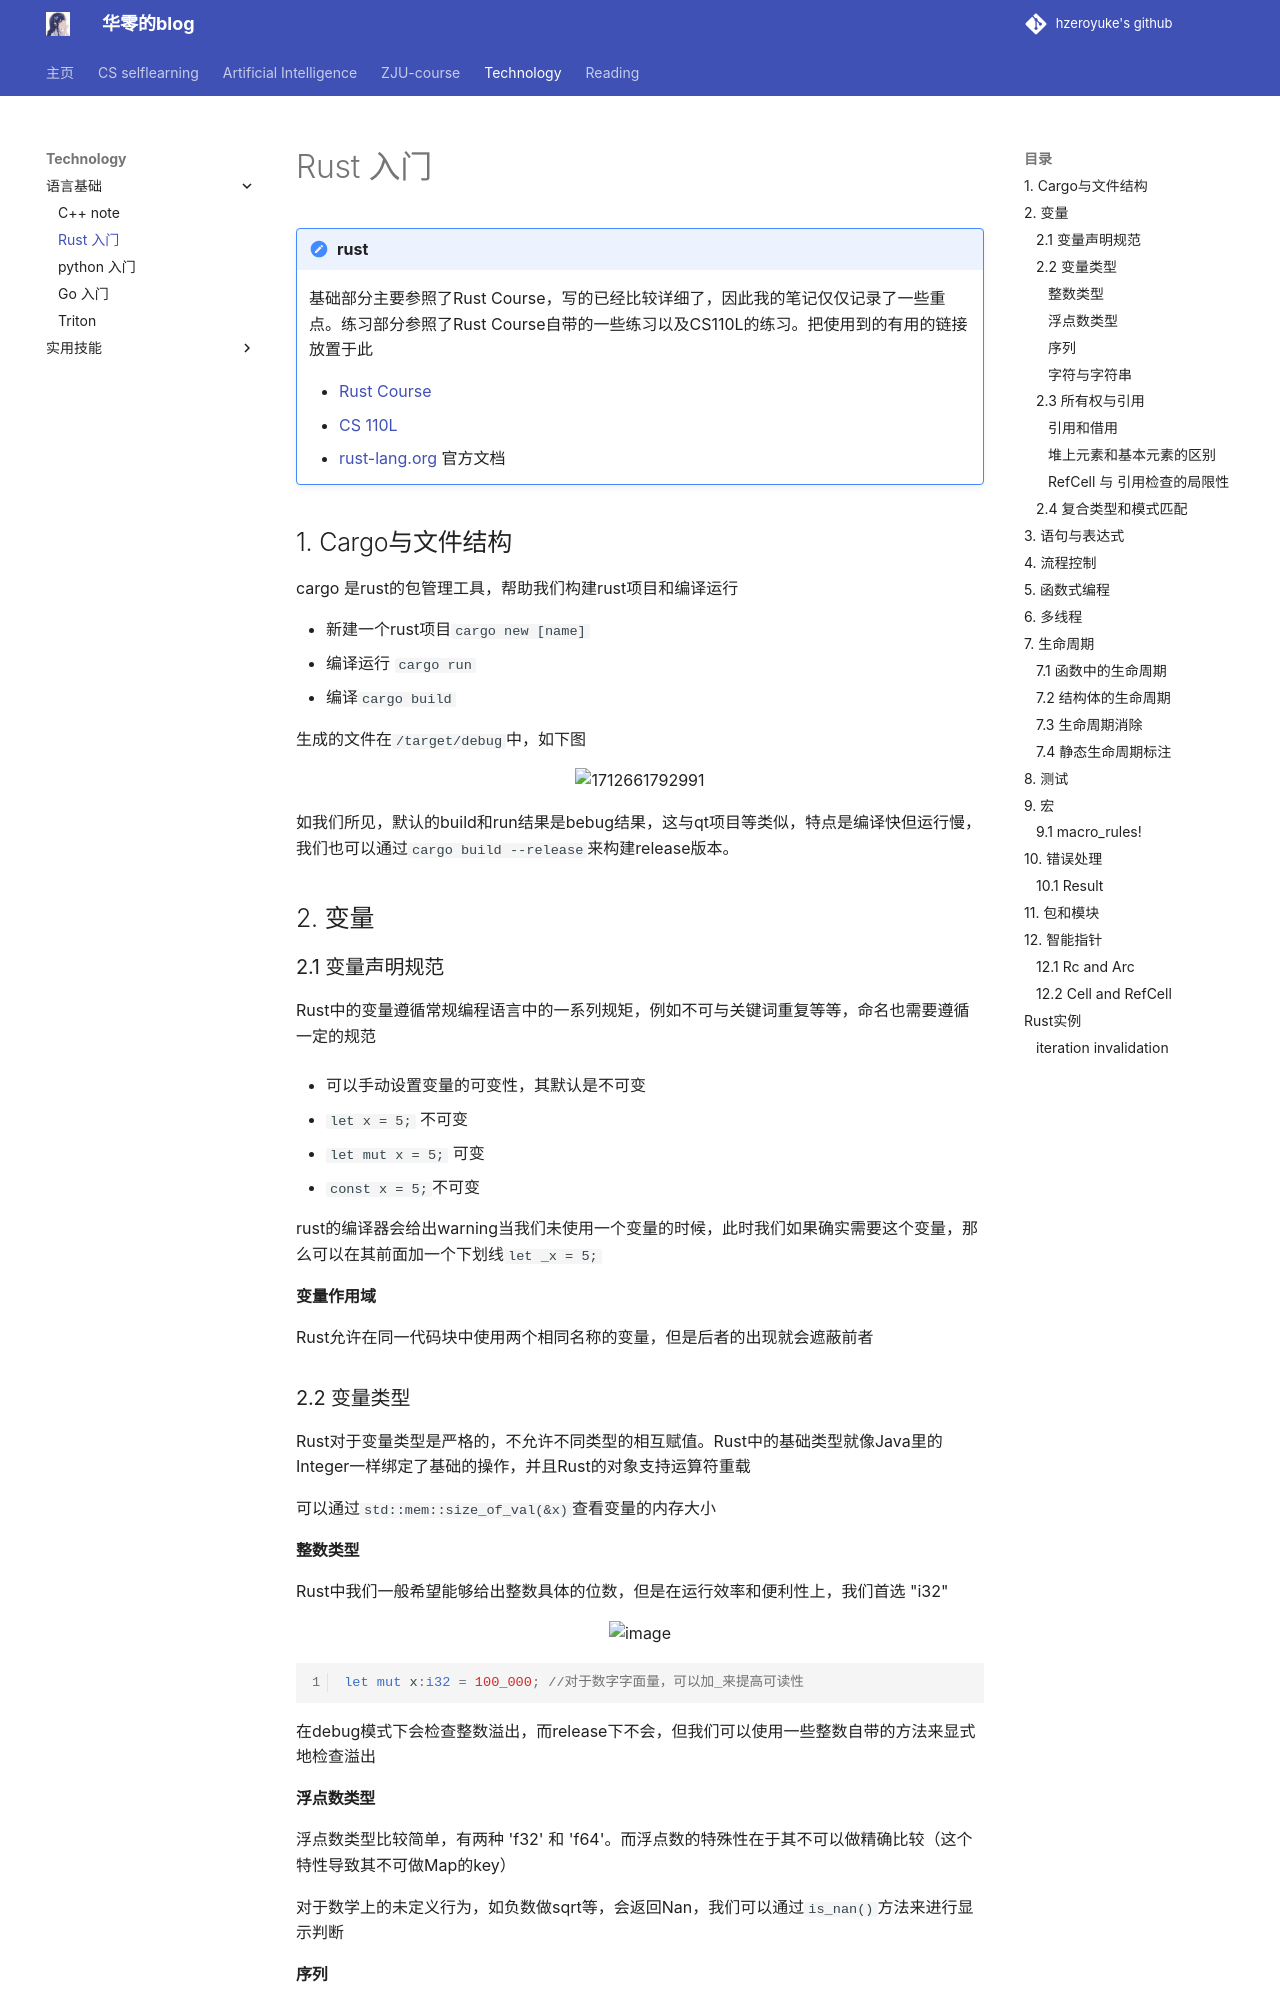

repository: hzeroyuke/my_blog · page: 技术积累/语言基础/Rust 入门/Rust 入门/index.html · generator: mkdocs

# Rust 入门

!!! note "rust"
    基础部分主要参照了Rust Course，写的已经比较详细了，因此我的笔记仅仅记录了一些重点。练习部分参照了Rust Course自带的一些练习以及CS110L的练习。把使用到的有用的链接放置于此 

    * [Rust Course](https://course.rs/about-book.html)
    * [CS 110L](https://reberhardt.com/cs110l/spring-2020/)
    * [rust-lang.org](https://doc.rust-lang.org/std/all.html) 官方文档


## 1. Cargo与文件结构

cargo 是rust的包管理工具，帮助我们构建rust项目和编译运行

* 新建一个rust项目`cargo new [name]`
* 编译运行 `cargo run`
* 编译`cargo build`

生成的文件在`/target/debug`中，如下图

![1712661792991](assets/1712661792991-20240409192323-dg068e9.png "rust项目文件结构")

如我们所见，默认的build和run结果是bebug结果，这与qt项目等类似，特点是编译快但运行慢，我们也可以通过`cargo build --release`来构建release版本。

## 2. 变量

### 2.1 变量声明规范

Rust中的变量遵循常规编程语言中的一系列规矩，例如不可与关键词重复等等，命名也需要遵循一定的规范

* 可以手动设置变量的可变性，其默认是不可变

  * `let x = 5;` 不可变
  * `let mut x = 5;` 可变
  * `const x = 5;`不可变

rust的编译器会给出warning当我们未使用一个变量的时候，此时我们如果确实需要这个变量，那么可以在其前面加一个下划线`let _x = 5;`

**变量作用域**

Rust允许在同一代码块中使用两个相同名称的变量，但是后者的出现就会遮蔽前者

### 2.2 变量类型

Rust对于变量类型是严格的，不允许不同类型的相互赋值。Rust中的基础类型就像Java里的Integer一样绑定了基础的操作，并且Rust的对象支持运算符重载

可以通过`std::mem::size_of_val(&x)`查看变量的内存大小

#### 整数类型

Rust中我们一般希望能够给出整数具体的位数，但是在运行效率和便利性上，我们首选 "i32"

![image](assets/image-20240410103727-qgz08rn.png)

```rust
let mut x:i32 = 100_000; //对于数字字面量，可以加_来提高可读性
```

在debug模式下会检查整数溢出，而release下不会，但我们可以使用一些整数自带的方法来显式地检查溢出

#### 浮点数类型

浮点数类型比较简单，有两种 'f32' 和 'f64'。而浮点数的特殊性在于其不可以做精确比较（这个特性导致其不可做Map的key）

对于数学上的未定义行为，如负数做sqrt等，会返回Nan，我们可以通过`is_nan()`方法来进行显示判断

#### 序列

Rust中的序列常用于循环体中，仅对于数字和字符

```rust
for i in 1..=5{
	println!("{}",i);
}
```

`1..5`和`1..=5`的区别在于后者包括5，表现的行为类似Python中的range

#### 字符与字符串

Rust中单引号用于字符，双引号用于字符串，与C类似

当我们需要显式的类型转换的时候，需要使用到`as` 关键词
